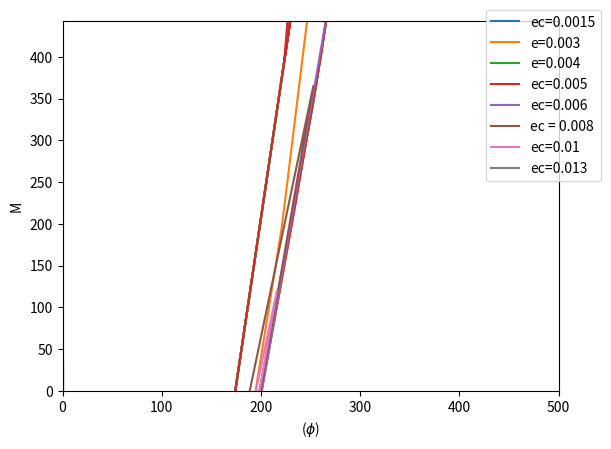

Recreate this plot in Python.
# -*- coding: utf-8 -*-
"""
Created on Mon Feb 26 13:03:33 2024

@author: HOME
"""

import numpy as np
import matplotlib.pyplot as plt
#%% Definicion funciones de los materiales

def elastoplastico(es,Es = 210000,fy = 420):
    fs = es*Es
    if fs > fy:
        fs = fy
    elif fs < -fy:
        fs = -fy
    return fs

def noconf(ec, fc):
    Ec = 4300*np.sqrt(fc)
    e0 = 1.8*fc/Ec # Hognestad
    eu = 0.0038
    m = -0.15*fc/(eu - e0)
    if ec < 0:
        f = 0
    elif 0 < ec < e0:
        f = fc*(2*ec/e0 - (ec/e0)**2)
    elif e0 < ec < eu:
        f = fc + m*(ec-e0)
    else:
        f = 0
    return f

def conf(ecc,fcc):
    Ec = 4300*np.sqrt(fcc)
    e0 = 1.8*fcc/Ec # Hognestad
    eu = 5*e0 # el modelo asume que la deformación última son 5 veces la de fcc
    m = -0.8*fcc/(eu - e0)
    if ecc < 0:
        f = 0
    elif 0 < ecc < e0:
        f = fcc*(2*ecc/e0 - (ecc/e0)**2)
    elif e0 < ecc < eu:
        f = fcc + m*(ecc-e0)
    else:
        f = 0
    return f

# se convierten las funciones a forma vectorial para facilidad de uso

vec_elastoplastico = np.vectorize(elastoplastico) # se convierten a funciones vectorizables
vec_noconf = np.vectorize(noconf) # se convierten a funciones vectorizables
vec_conf = np.vectorize(conf)

#%% Verificación de los materiales
eps = np.linspace(-0.004,0.015,1000)
esf_c = np.zeros(len(eps))
esf_s = np.zeros(len(eps))
esf_cc = np.zeros(len(eps))

for ind,ep in enumerate(eps):
    esf_c[ind] = noconf(ep,28)
    esf_s[ind] = elastoplastico(ep)
    esf_cc[ind] = conf(ep,28*1.3)

plt.plot(eps,esf_s)
plt.xlabel('Deformación unitaria')
plt.ylabel('Esfuerzo (MPa)')
plt.show()

plt.plot(eps,esf_c,eps,esf_cc)
plt.xlabel('Deformación unitaria')
plt.ylabel('Esfuerzo (MPa)')
plt.legend(['no confinado','confinado'])
plt.show()
    
#%% Modelo de la sección circular
ec = 0.003 # valor que se asume de compresión en fibra extrema
b = 0.6 # base
h = 0.4 # altura
nfib = 8 # numero de fibras a utilizar
fy = 420
fc = 28
dA = b*h/nfib # diferencial de área de las fibras
posfibra = np.linspace(0.025,0.375,nfib) # posición del centroide de cada fibra
posacero = np.array([0.05,0.2,0.35]) # posición de las barras de acero
area_acero = np.array([4*2.86,2*2.86,4*2.86])/10000 # áreas de acero
pos_en = np.linspace(0.01,h*1.3,500) # cantidad de posiciones del eje neutroposición del eje neutro
fcon, fac = [],[] # esfuerzos en el concreto y el acero
P = np.zeros(len(pos_en))
M = np.zeros(len(pos_en))
for ind,c in enumerate(pos_en):
    e_s = ec*(c-posacero)/c
    e_c = ec*(c-posfibra)/c
    f_c = vec_noconf(e_c,fc) # aquí se puede modificar si se desea otro modelo del concreto
    f_s = vec_elastoplastico(e_s) # aquí se puede modificar si se desea otro modelo del acero
    fcon.append(f_c)
    fac.append(f_s)
    F_c = f_c*dA*1000
    F_s = f_s*area_acero*1000
    M_c = F_c*(h/2 - posfibra)
    M_s = F_s*(h/2- posacero)
    P[ind] = np.sum(F_c) + np.sum(F_s)
    M[ind] = np.sum(M_c) + np.sum(M_s)

Pt = -np.sum(area_acero*fy)*1000
P0 = fc*(b*h-np.sum(area_acero))*1000+np.sum(area_acero)*fy*1000
P = np.concatenate(([Pt],P,[P0]))
M = np.concatenate(([0],M,[0]))

# plt.plot(M,P)
# plt.xlabel('Momento (kN-m)')
# plt.ylabel('Fuerza axial (kN)')
# plt.show()

# fcon = np.array(fcon) # esfuerzos del concreto
# fac = np.array(fac) # esfuerzos del acero

#%% Modelo considerando el concreto confinado

ec = 0.003 # valor que se asume de compresión en fibra extrema
def interaccion_ec(ec):
    b = 0.6 # base
    h = 0.4 # altura
    bcc = 0.5
    hcc = 0.3
    r = 0.05 # recubrimiento
    nfib = 8 # numero de fibras a utilizar
    fy = 420
    fc = 28
    K = 1.3 # K calculado según Mander
    posacero = np.array([0.05,0.2,0.35]) # posición de las barras de acero
    area_acero = np.array([4*2.86,2*2.86,4*2.86])/10000 # áreas de acero
    fcc = fc*K
    dh = h/nfib
    posfibra = np.linspace(dh/2,h-dh/2,nfib) # posición del centroide de cada fibra
    area_fibra = np.concatenate([np.array([b*dh]),np.array([0.1*dh]*(nfib-2)),np.array([b*dh])])
    posfibra_c = np.linspace(3*dh/2,h-3*dh/2,nfib-2) # posición del centroide de las fibras confinadas
    area_fibra_c = np.array([(b-0.1)*dh]*(nfib-2))
    pos_en = np.linspace(0.01,h*1.3,500) # cantidad de posiciones del eje neutroposición del eje neutro
    fcon2, fac2, fconc = [],[],[] # esfuerzos en el concreto y el acero
    ec2, es2, ecc2 = [],[],[]
    Pc = np.zeros(len(pos_en))
    Mc = np.zeros(len(pos_en))
    for ind,c in enumerate(pos_en):
        e_s = ec*(c-posacero)/c
        e_c = ec*(c-posfibra)/c
        e_cc = ec*(c-posfibra_c)/c
        f_c = vec_noconf(e_c,fc) # aquí se puede modificar si se desea otro modelo del concreto
        f_s = vec_elastoplastico(e_s) # aquí se puede modificar si se desea otro modelo del acero
        f_cc = vec_conf(e_cc,fcc)
        fcon2.append(f_c)
        fac2.append(f_s)
        fconc.append(f_cc)
        ec2.append(e_c)
        es2.append(e_s)
        ecc2.append(e_cc)
        F_c = f_c*area_fibra*1000 # fuerzas en el concreto no confinado
        F_s = f_s*area_acero*1000 # fuerzas en el acero
        F_cc = f_cc*area_fibra_c*1000 # fuerzas en el concreto confinado
        M_c = F_c*(h/2 - posfibra) # momentos del concreto
        M_s = F_s*(h/2- posacero) # momentos del acero
        M_cc = F_cc*(h/2 - posfibra_c) # momnetos concreto confinado
        Pc[ind] = np.sum(F_c) + np.sum(F_s) + np.sum(F_cc)
        Mc[ind] = np.sum(M_c) + np.sum(M_s) + np.sum(M_cc)
    
    Pt = -np.sum(area_acero*fy)*1000
    P0 = fc*(b*h-bcc*hcc)*1000+np.sum(area_acero)*fy*1000+fcc*(bcc*hcc-np.sum(area_acero))*1000
    # Pc = np.concatenate(([Pt],Pc,[P0]))
    # Mc = np.concatenate(([0],Mc,[0]))
    return Mc,Pc,

Mc,Pc = interaccion_ec(0.003)
plt.plot(Mc,Pc)
plt.xlabel('Momento (kN-m)')
plt.ylabel('Fuerza axial (kN)')
plt.show()

Mc_spall,Pc_spall = interaccion_ec(0.004)
plt.plot(Mc_spall,Pc_spall)
plt.xlabel('Momento (kN-m)')
plt.ylabel('Fuerza axial (kN)')
plt.show()

Mc_spall2,Pc_spall2 = interaccion_ec(0.008)
plt.plot(Mc_spall2,Pc_spall2)
plt.xlabel('Momento (kN-m)')
plt.ylabel('Fuerza axial (kN)')
plt.show()

Mc_u,Pc_u = interaccion_ec(0.013)
plt.plot(Mc_u,Pc_u)
plt.xlabel('Momento (kN-m)')
plt.ylabel('Fuerza axial (kN)')
plt.show()

#%% Gráfica de deformaciones unitarias y esfuerzos

plt.plot(Mc,Pc,Mc_spall,Pc_spall,Mc_spall2,Pc_spall2,Mc_u,Pc_u)
plt.legend(['e=0.003','e=0.004','ec=0.008','ec=0.013'])
plt.show()


#%% Construccion del diagrama M-Phi

ec = np.array([0.0015,0.003,0.004,0.005,0.006,0.007,0.008,0.009,0.01,0.011,0.012,0.013,0.016])
P = 2000
Ms = []
cs = []
for e in ec:
    Mc,Pc = interaccion_ec(e)
    plt.plot(Mc,Pc)
    m = np.interp(P, Pc, Mc) # se interpola para calcular el m para la carga P seleccionada
    # ahora se buscan los dos índices entre los cuales se encuentran el momento
    right_index = np.searchsorted(Pc, P, side='left')
    left_index = right_index - 1 if right_index > 0 else 0
    # se calcula el respectivo valor de c entre los dos indices
    cs.append((pos_en[left_index]+pos_en[right_index])/2)
    Ms.append(m)
    
phi = np.concatenate(([0],ec/np.array(cs)))
M = np.concatenate(([0],np.array(Ms)))
plt.legend(['ec=0.0015','e=0.003','e=0.004','ec=0.005','ec=0.006','ec = 0.008', 'ec=0.01','ec=0.013'],bbox_to_anchor=(1.1, 1.05))
plt.xlim([0,500])
plt.show()

plt.plot(phi,M)
plt.xlabel('($\\phi$)')
plt.ylabel('M')
plt.ylim([0,max(M)+10])
plt.show()